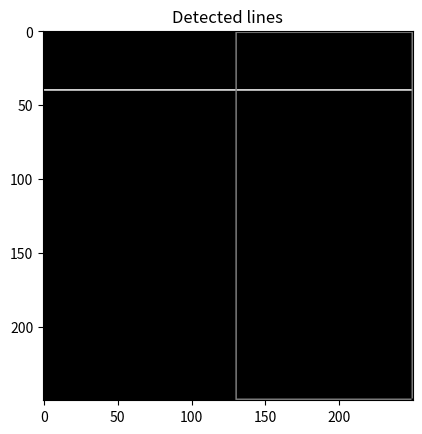

Reproduce this figure in Python.
import matplotlib.pyplot as plt
import numpy as np


def buildRefTable(img):
    """
    builds the reference table for the given input template image
    :param im: input binary image
    :return:
        table = a reconstructed reference table...
    """
    table = [[0 for x in range(1)] for y in range(90)]  # creating a empty list
    # r will be calculated corresponding to this point
    img_center = [int(img.shape[0] / 2), int(img.shape[1] / 2)]

    def findAngleDistance(x1, y1):
        x2, y2 = img_center[0], img_center[1]
        r = [(x2 - x1), (y2 - y1)]
        if x2 - x1 != 0:
            return [int(np.rad2deg(np.arctan(int((y2 - y1) / (x2 - x1))))), r]
        else:
            return [0, 0]

    filter_size = 3
    for x in range(img.shape[0] - (filter_size - 1)):
        for y in range(img.shape[1] - (filter_size - 1)):
            if img[x, y] != 0:
                theta, r = findAngleDistance(x, y)
                if r != 0:
                    table[np.absolute(theta)].append(r)

    for i in range(len(table)):
        table[i].pop(0)

    return table


def findMaxima(acc):
    """
    :param acc: accumulator array
    :return:
        maxval: maximum value found
        ridx: row index of the maxval
        cidx: column index of the maxval
    """
    ridx, cidx = np.unravel_index(acc.ravel().argsort()[::-1][:1], acc.shape)
    return [acc[ridx, cidx], ridx, cidx]


def matchTable(im, table):
    """
    :param im: input binary image, for searching template
    :param table: table for template
    :return:
        accumulator with searched votes
    """
    # matches the reference table with the given input
    # image for testing generalized Hough Transform
    m, n = im.shape
    acc = np.zeros((m + 50, n + 50))  # acc array requires some extra space

    def findGradient(x, y):
        if x != 0:
            return int(np.rad2deg(np.arctan(int(y / x))))
        else:
            return 0

    for x in range(1, im.shape[0]):
        for y in range(im.shape[1]):

            if im[x, y] != 0:  # boundary point
                theta = findGradient(x, y)
                vectors = table[theta]
                for vector in vectors:
                    acc[vector[0] + x, vector[1] + y] += 1
    return acc


def main():

    # generating horizontal line
    lines = np.zeros((250, 250))
    lines[40] = np.ones(250)
    plt.imshow(lines, cmap="gray")
    plt.title("Initial image")
    plt.show()

    images = [lines]
    for img in images:
        refim = img
        im = lines

        table = buildRefTable(refim)
        acc = matchTable(im, table)
        vals, ridxs, cidxs = findMaxima(acc)
        # code for drawing bounding-box in accumulator array...

        for val, ridx, cidx in zip(vals, ridxs, cidxs, strict=True):
            acc[ridx - 5 : ridx + 5, cidx - 5] = val
            acc[ridx - 5 : ridx + 5, cidx + 5] = val

            acc[ridx - 5, cidx - 5 : cidx + 5] = val
            acc[ridx + 5, cidx - 5 : cidx + 5] = val

        plt.imshow(acc, cmap="grey")
        plt.title("Accumulator array")
        plt.show()

        # code for drawing bounding-box in original image
        # at the found location...

        # find the half-width and height of template
        hheight = np.floor(refim.shape[0] / 2) + 1
        hwidth = np.floor(refim.shape[1] / 2) + 1

        # find coordinates of the box
        rstart = int(max(ridx - hheight, 1))
        rend = int(min(ridx + hheight, im.shape[0] - 1))
        cstart = int(max(cidx - hwidth, 1))
        cend = int(min(cidx + hwidth, im.shape[1] - 1))

        # draw the box
        im[rstart:rend, cstart] = 0.5
        im[rstart:rend, cend] = 0.5

        im[rstart, cstart:cend] = 0.5
        im[rend, cstart:cend] = 0.5

        # show the image
        # plt.imshow(refim, cmap='grey')
        # plt.show()
        plt.imshow(im, cmap="grey")
        plt.title("Detected lines")
        plt.show()


if __name__ == "__main__":
    main()
